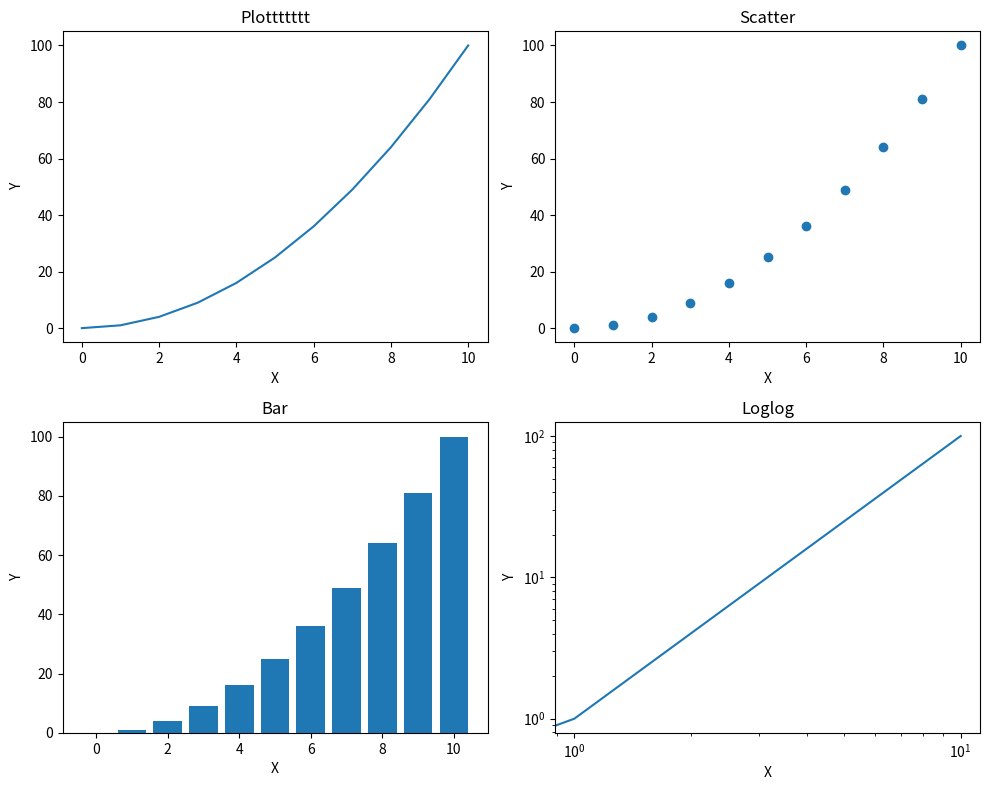

Python code for this plot:
import numpy as np
from mpl_toolkits import mplot3d
import matplotlib.pyplot as plt
import seaborn as sns

# plt.figure(figsize=(8,5))
# plt.style.use("seaborn-v0_8-dark")
# x = np.linspace(-5,5,20)
# plt.title("This is the title")
# plt.xlabel("x-axis", fontsize=14,)
# plt.ylabel("y-axis", fontsize=14)
# plt.plot(x, x**3, "o-", label="cubic")
# plt.plot(x, x**2, "r:", label="quadratic")
# plt.legend(loc=2)
# plt.xlim(-6.6, 6.6)
# plt.ylim(-10, 10)
# plt.grid()
# plt.show()

x = np.arange(11)
y = x**2

plt.figure(figsize=(10, 8))

plt.subplot(2, 2, 1)
plt.plot(x, y)
plt.title('Plottttttt')
plt.xlabel("X")
plt.ylabel("Y")

plt.subplot(2, 2, 2)
plt.scatter(x, y)
plt.title('Scatter')
plt.xlabel("X")
plt.ylabel("Y")

plt.subplot(2, 2, 3)
plt.bar(x, y)
plt.title('Bar')
plt.xlabel("X")
plt.ylabel("Y")

plt.subplot(2, 2, 4)
plt.loglog(x, y)
plt.title("Loglog")
plt.xlabel("X")
plt.ylabel("Y")

plt.tight_layout()

plt.savefig('newfig.png')

plt.show()

# Comment to test
